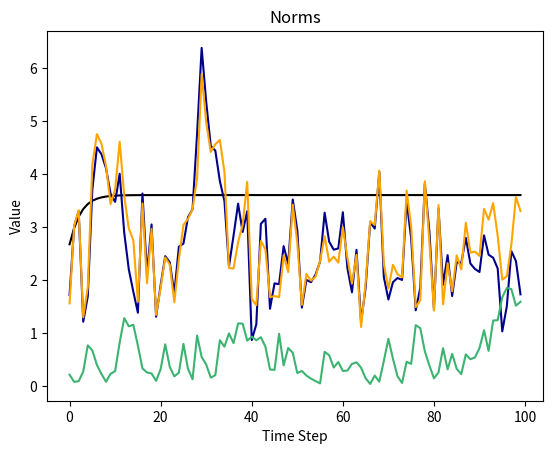

Recreate this plot in Python.
import numpy as np
import matplotlib.pyplot as plt

# Implemented Matrices
A = np.array([[0.8, 0, 0, 0 , 0.2],
              [0, 0.1, 0.1, 0, 0],
              [0, 0, 0.3, 0, 0.1],
              [0, 0, 0, 0.1, 0],
              [0.1 ,0.2 ,0 ,0 ,0 ]])

C = np.array([0.1, 0, 0, 0, 0.2])

# Defining Parameters for the given conditions
I = np.eye(np.size(A, 0))
x = np.random.normal(0, 1, (np.size(A, 0), 1))
sigma = np.eye(np.size(A, 0))
M = np.zeros((np.size(A, 0), 1))

# Defining arrays to track the norms
norm_x = []
norm_M = []
norm_xm = []
norm_sigma = []

# Loop limitation
T = 100
N = 0

# Transpose of C
C_T = C.reshape(-1, 1)

# Kalman Filter Upgrade
while N < T:
    N = N + 1
    v_t = np.random.normal(0, 1, 1)
    w_t = np.random.normal(0, 1, (np.size(A, 0), 1))
    y = C @ x + v_t
    x = A @ x + w_t
    M = A @ M + sigma @ C_T * ((y - C @ A @ M) / (C @ sigma @ C_T + 1))
    sigma = A @ sigma @ A.T + I - A @ sigma @ C_T * ((C * sigma @ A.T) / (C @ sigma @ C_T + 1))
    norm_x.append((np.linalg.norm(x)).item())
    norm_M.append((np.linalg.norm(M)).item())
    norm_xm.append((np.linalg.norm(M - x)).item())
    norm_sigma.append(np.linalg.norm(sigma))

# following is for plotting
plt.plot(range(T), norm_sigma, color='black')
plt.plot(range(T), norm_xm, color='darkblue')
plt.plot(range(T), norm_x, color='orange')
plt.plot(range(T), norm_M, color='mediumseagreen')
plt.title('Norms')
plt.xlabel('Time Step')
plt.ylabel('Value')
plt.show()